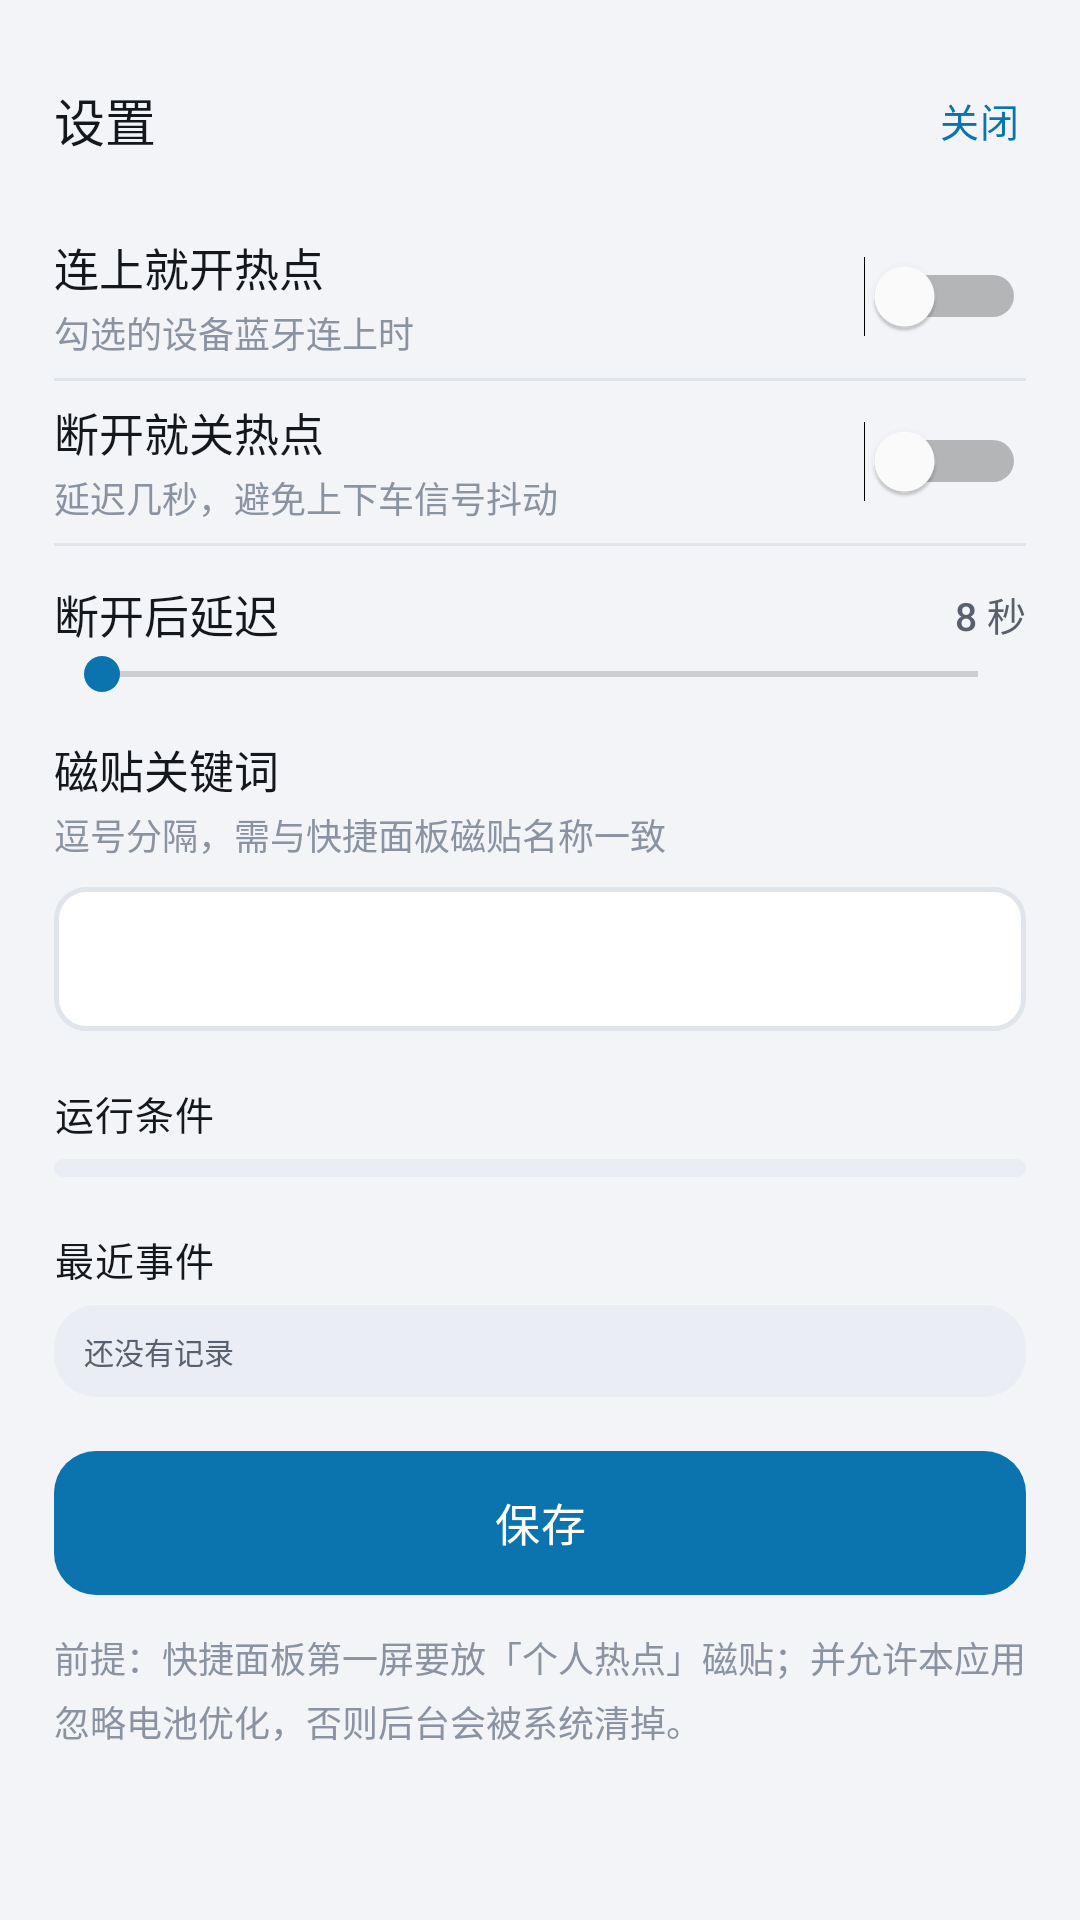

Produce the Android XML layout that renders to this screen, including the resource entries it uses.
<!-- AndroidManifest.xml: application theme AppTheme -->
<!-- res/layout/dialog_settings.xml -->
<?xml version="1.0" encoding="utf-8"?>
<FrameLayout xmlns:android="http://schemas.android.com/apk/res/android"
    android:layout_width="match_parent"
    android:layout_height="match_parent"
    android:background="@drawable/bg_sheet"
    android:clipToOutline="true">

    <ScrollView
        android:layout_width="match_parent"
        android:layout_height="match_parent"
        android:paddingStart="18dp"
        android:paddingTop="18dp"
        android:paddingEnd="18dp"
        android:paddingBottom="18dp"
        android:overScrollMode="ifContentScrolls"
        android:scrollbars="none">

        <LinearLayout
            android:layout_width="match_parent"
            android:layout_height="wrap_content"
            android:orientation="vertical">

            <LinearLayout
                android:layout_width="match_parent"
                android:layout_height="wrap_content"
                android:gravity="center_vertical"
                android:orientation="horizontal">

                <TextView
                    style="@style/TextDialogTitle"
                    android:layout_width="0dp"
                    android:layout_height="wrap_content"
                    android:layout_weight="1"
                    android:text="设置" />

                <TextView
                    android:id="@+id/btnClose"
                    style="@style/TextLink"
                    android:layout_width="wrap_content"
                    android:layout_height="44dp"
                    android:minHeight="0dp"
                    android:text="关闭" />
            </LinearLayout>

            
            <LinearLayout
                android:layout_width="match_parent"
                android:layout_height="wrap_content"
                android:layout_marginTop="10dp"
                android:gravity="center_vertical"
                android:minHeight="54dp"
                android:orientation="horizontal">

                <LinearLayout
                    android:layout_width="0dp"
                    android:layout_height="wrap_content"
                    android:layout_weight="1"
                    android:orientation="vertical">

                    <TextView
                        style="@style/TextRowPrimary"
                        android:layout_width="match_parent"
                        android:layout_height="wrap_content"
                        android:text="连上就开热点" />

                    <TextView
                        style="@style/TextRowHint"
                        android:layout_width="match_parent"
                        android:layout_height="wrap_content"
                        android:text="勾选的设备蓝牙连上时" />
                </LinearLayout>

                <Switch
                    android:id="@+id/swAutoOn"
                    android:layout_width="wrap_content"
                    android:layout_height="wrap_content"
                    android:layout_marginStart="12dp"
                    android:thumbTint="@color/sel_switch_thumb"
                    android:trackTint="@color/sel_switch_track" />
            </LinearLayout>

            <View
                android:layout_width="match_parent"
                android:layout_height="1dp"
                android:background="@color/line" />

            <LinearLayout
                android:layout_width="match_parent"
                android:layout_height="wrap_content"
                android:gravity="center_vertical"
                android:minHeight="54dp"
                android:orientation="horizontal">

                <LinearLayout
                    android:layout_width="0dp"
                    android:layout_height="wrap_content"
                    android:layout_weight="1"
                    android:orientation="vertical">

                    <TextView
                        style="@style/TextRowPrimary"
                        android:layout_width="match_parent"
                        android:layout_height="wrap_content"
                        android:text="断开就关热点" />

                    <TextView
                        style="@style/TextRowHint"
                        android:layout_width="match_parent"
                        android:layout_height="wrap_content"
                        android:text="延迟几秒，避免上下车信号抖动" />
                </LinearLayout>

                <Switch
                    android:id="@+id/swAutoOff"
                    android:layout_width="wrap_content"
                    android:layout_height="wrap_content"
                    android:layout_marginStart="12dp"
                    android:thumbTint="@color/sel_switch_thumb"
                    android:trackTint="@color/sel_switch_track" />
            </LinearLayout>

            <View
                android:layout_width="match_parent"
                android:layout_height="1dp"
                android:background="@color/line" />

            <LinearLayout
                android:layout_width="match_parent"
                android:layout_height="wrap_content"
                android:layout_marginTop="12dp"
                android:gravity="center_vertical"
                android:orientation="horizontal">

                <TextView
                    style="@style/TextRowPrimary"
                    android:layout_width="0dp"
                    android:layout_height="wrap_content"
                    android:layout_weight="1"
                    android:text="断开后延迟" />

                <TextView
                    android:id="@+id/tvDelay"
                    style="@style/TextStatusValue"
                    android:layout_width="wrap_content"
                    android:layout_height="wrap_content"
                    android:text="8 秒"
                    android:textColor="@color/text_secondary" />
            </LinearLayout>

            <SeekBar
                android:id="@+id/sbDelay"
                android:layout_width="match_parent"
                android:layout_height="wrap_content"
                android:max="29"
                android:progressTint="@color/accent"
                android:thumbTint="@color/accent" />

            
            <TextView
                style="@style/TextRowPrimary"
                android:layout_width="match_parent"
                android:layout_height="wrap_content"
                android:layout_marginTop="12dp"
                android:text="磁贴关键词" />

            <TextView
                style="@style/TextRowHint"
                android:layout_width="match_parent"
                android:layout_height="wrap_content"
                android:text="逗号分隔，需与快捷面板磁贴名称一致" />

            <EditText
                android:id="@+id/etKeywords"
                style="@style/Input"
                android:layout_width="match_parent"
                android:layout_height="wrap_content"
                android:layout_marginTop="9dp"
                android:importantForAutofill="no"
                android:gravity="top|start"
                android:inputType="textMultiLine"
                android:maxLines="2"
                android:minLines="1"
                android:textSize="13sp" />

            
            <TextView
                style="@style/TextSection"
                android:layout_width="match_parent"
                android:layout_height="wrap_content"
                android:layout_marginTop="18dp"
                android:text="运行条件" />

            <LinearLayout
                android:id="@+id/statusWell"
                android:layout_width="match_parent"
                android:layout_height="wrap_content"
                android:layout_marginTop="6dp"
                android:background="@drawable/bg_well"
                android:orientation="vertical"
                android:paddingStart="6dp"
                android:paddingTop="3dp"
                android:paddingEnd="12dp"
                android:paddingBottom="3dp" />

            
            <TextView
                style="@style/TextSection"
                android:layout_width="match_parent"
                android:layout_height="wrap_content"
                android:layout_marginTop="18dp"
                android:text="最近事件" />

            <TextView
                android:id="@+id/tvDiag"
                android:layout_width="match_parent"
                android:layout_height="wrap_content"
                android:layout_marginTop="6dp"
                android:background="@drawable/bg_well"
                android:fontFamily="monospace"
                android:lineSpacingExtra="2dp"
                android:paddingStart="10dp"
                android:paddingTop="8dp"
                android:paddingEnd="10dp"
                android:paddingBottom="8dp"
                android:text="还没有记录"
                android:textColor="@color/text_secondary"
                android:textSize="10sp" />

            <Button
                android:id="@+id/btnSave"
                style="@style/Btn.Primary"
                android:layout_width="match_parent"
                android:layout_height="48dp"
                android:layout_marginTop="18dp"
                android:text="保存" />

            <TextView
                style="@style/TextFootnote"
                android:layout_width="match_parent"
                android:layout_height="wrap_content"
                android:layout_marginTop="12dp"
                android:text="前提：快捷面板第一屏要放「个人热点」磁贴；并允许本应用忽略电池优化，否则后台会被系统清掉。" />
        </LinearLayout>
    </ScrollView>
</FrameLayout>
<!-- resources referenced by this layout -->
<resources>
  <color name="accent">#FF0B73AD</color>
  <color name="line">#FFE0E4EB</color>
  <color name="text_secondary">#FF58606D</color>
  <!-- drawable bg_well (drawable) -->
  <?xml version="1.0" encoding="utf-8"?>
  <shape xmlns:android="http://schemas.android.com/apk/res/android" android:shape="rectangle">
      <solid android:color="@color/surface_inset" />
      <corners android:radius="@dimen/radius_md" />
  </shape>
  <style name="Btn.Primary" parent="Btn">
          <item name="android:background">@drawable/bg_btn_primary</item>
          <item name="android:textColor">@color/on_accent</item>
      </style>
  <style name="TextDialogTitle" parent="@android:style/Widget.TextView">
          <item name="android:textSize">17sp</item>
          <item name="android:textColor">@color/text_primary</item>
          <item name="android:fontFamily">sans-serif-medium</item>
          <item name="android:includeFontPadding">false</item>
      </style>
  <style name="TextFootnote" parent="@android:style/Widget.TextView">
          <item name="android:textSize">12sp</item>
          <item name="android:textColor">@color/text_tertiary</item>
          <item name="android:lineSpacingExtra">4dp</item>
          <item name="android:includeFontPadding">false</item>
      </style>
  <style name="TextRowHint" parent="@android:style/Widget.TextView">
          <item name="android:textSize">12sp</item>
          <item name="android:textColor">@color/text_tertiary</item>
          <item name="android:includeFontPadding">false</item>
          <item name="android:layout_marginTop">2dp</item>
      </style>
  <style name="TextRowPrimary" parent="@android:style/Widget.TextView">
          <item name="android:textSize">15sp</item>
          <item name="android:textColor">@color/text_primary</item>
          <item name="android:includeFontPadding">false</item>
          <item name="android:singleLine">true</item>
          <item name="android:ellipsize">end</item>
      </style>
  <style name="TextSection" parent="@android:style/Widget.TextView">
          <item name="android:textSize">13sp</item>
          <item name="android:textColor">@color/text_primary</item>
          <item name="android:fontFamily">sans-serif-medium</item>
          <item name="android:letterSpacing">0.03</item>
          <item name="android:includeFontPadding">false</item>
      </style>
  <style name="TextStatusValue" parent="@android:style/Widget.TextView">
          <item name="android:textSize">13sp</item>
          <item name="android:textColor">@color/text_primary</item>
          <item name="android:fontFamily">sans-serif-medium</item>
          <item name="android:includeFontPadding">false</item>
          <item name="android:singleLine">true</item>
      </style>
  <color name="surface_inset">#FFEAEEF4</color>
  <dimen name="radius_md">14dp</dimen>
  <!-- drawable bg_btn_primary (drawable) -->
  <?xml version="1.0" encoding="utf-8"?>
  <ripple xmlns:android="http://schemas.android.com/apk/res/android"
      android:color="@color/ripple_on_accent">
      <item>
          <shape android:shape="rectangle">
              <solid android:color="@color/accent" />
              <corners android:radius="@dimen/radius_md" />
          </shape>
      </item>
  </ripple>
  <color name="on_accent">#FFFFFFFF</color>
  <!-- drawable bg_input (drawable) -->
  <?xml version="1.0" encoding="utf-8"?>
  <shape xmlns:android="http://schemas.android.com/apk/res/android" android:shape="rectangle">
      <solid android:color="@color/surface" />
      <corners android:radius="@dimen/radius_sm" />
      <stroke android:width="1.5dp" android:color="@color/line" />
  </shape>
  <color name="text_primary">#FF14171C</color>
  <color name="text_tertiary">#FF8A93A1</color>
  <dimen name="touch_min">44dp</dimen>
  <color name="bg">#FFF2F4F7</color>
  <color name="ripple">#1F0B73AD</color>
  <color name="ripple_on_accent">#33FFFFFF</color>
  <color name="surface">#FFFFFFFF</color>
  <dimen name="radius_sm">10dp</dimen>
</resources>
